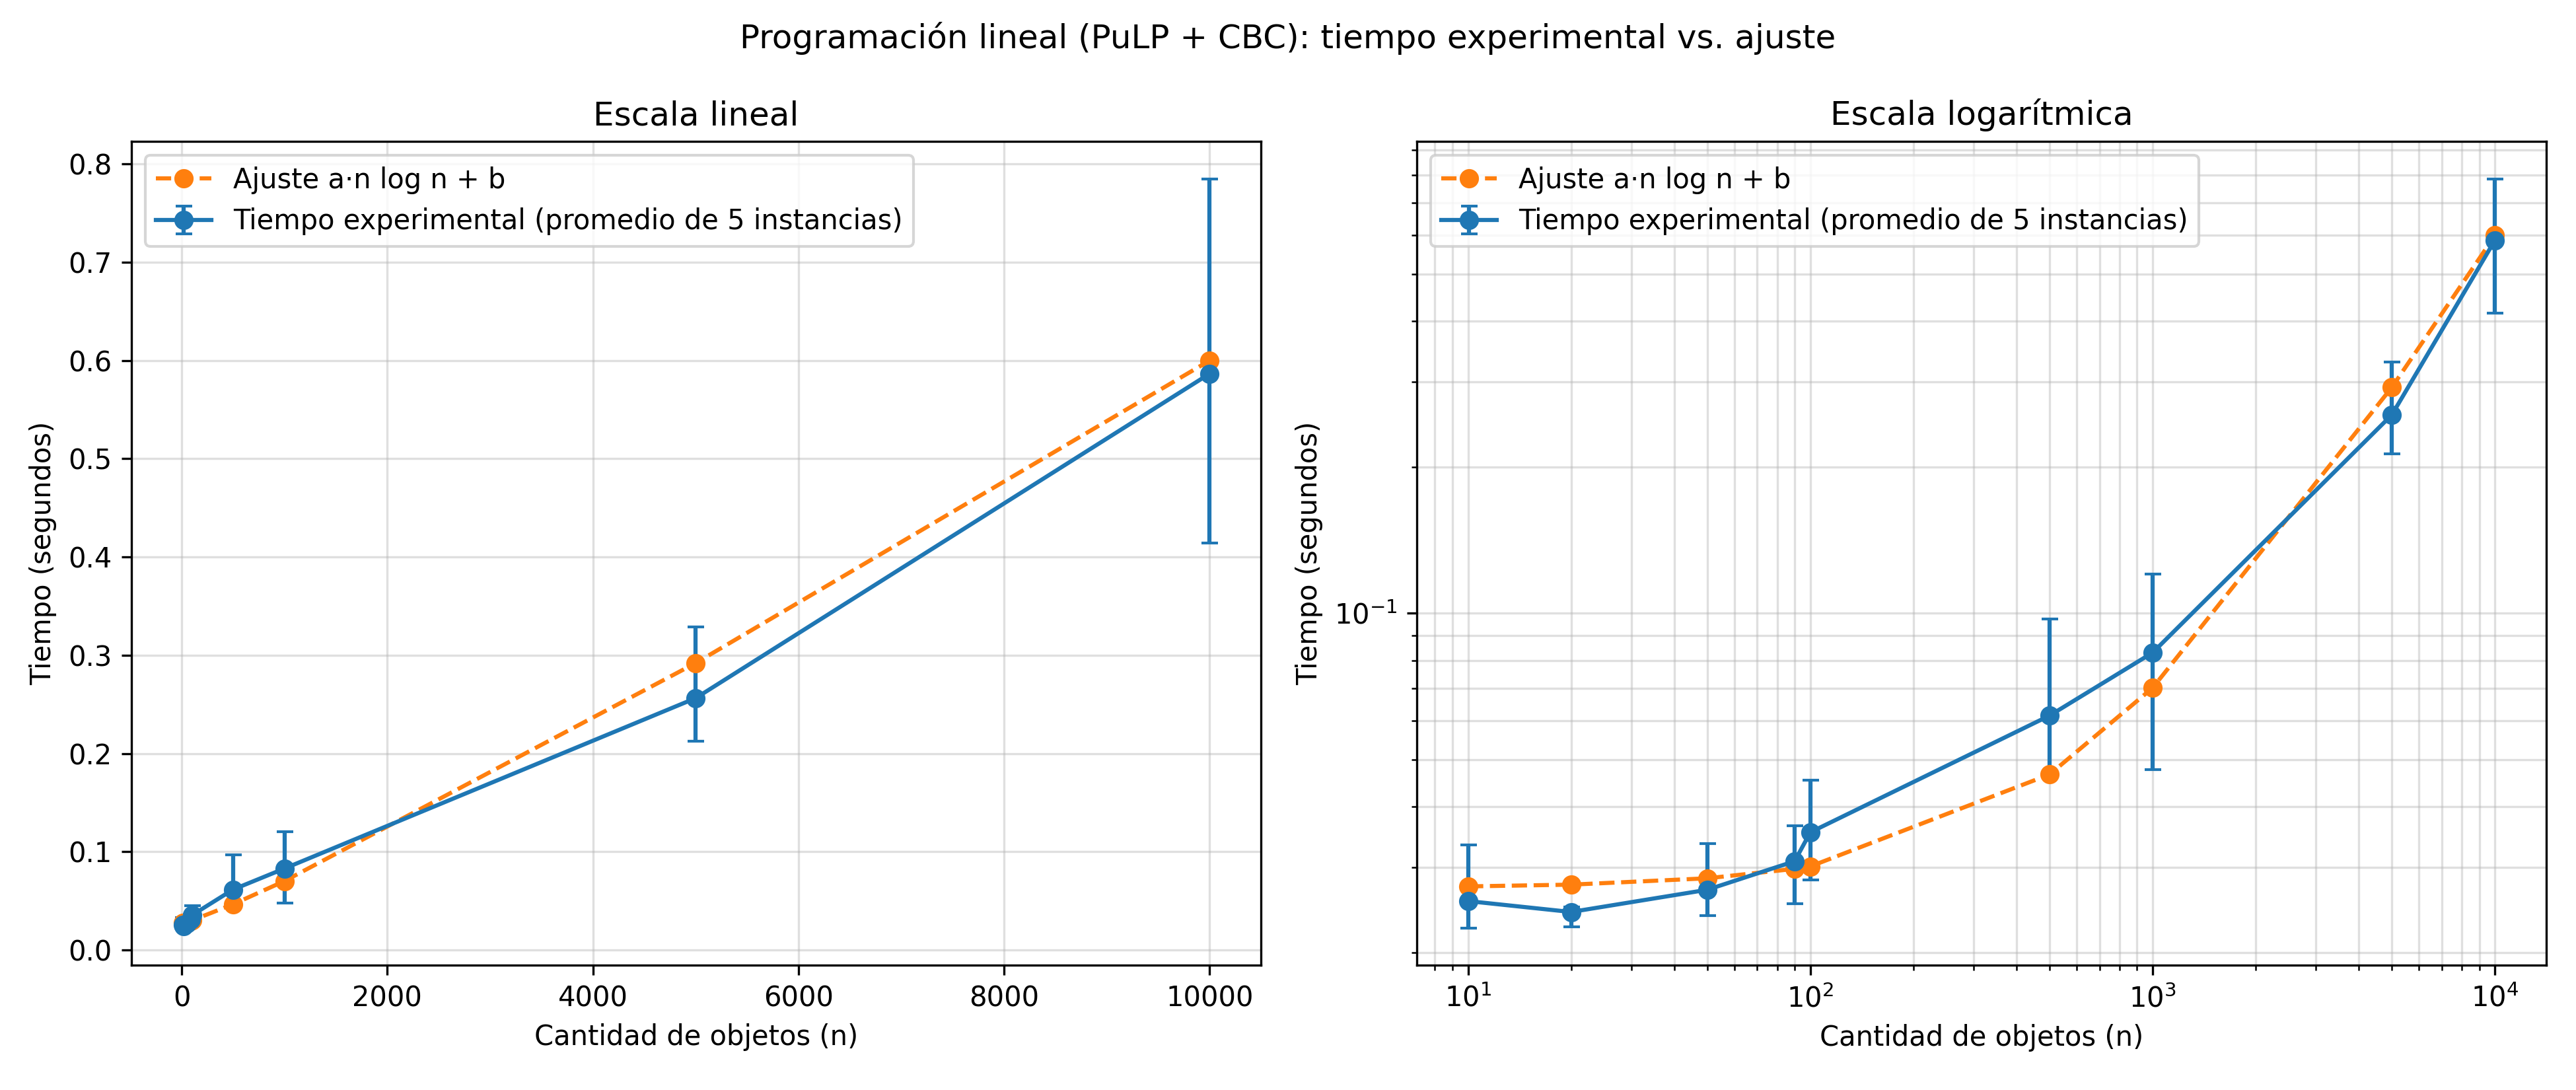

Source data for this figure (header and first rows):
n, instancia, capacidad, beneficio, tiempo_mediana_s
10, 0, 500, 3834, 0.02551
10, 1, 500, 3892, 0.02378
10, 2, 500, 3672, 0.0226
10, 3, 500, 3840, 0.02248
10, 4, 500, 3635, 0.03331
20, 0, 1000, 6887, 0.02482
20, 1, 1000, 9465, 0.02445
20, 2, 1000, 8443, 0.02474
20, 3, 1000, 5649, 0.02462
20, 4, 1000, 8995, 0.02261
50, 0, 2500, 21073, 0.03356
50, 1, 2500, 19604, 0.02783
50, 2, 2500, 23246, 0.02386
50, 3, 2500, 20749, 0.02418
50, 4, 2500, 23472, 0.02528
90, 0, 4500, 35733, 0.02865
90, 1, 4500, 35392, 0.03652
90, 2, 4500, 36039, 0.03575
90, 3, 4500, 36499, 0.02811
90, 4, 4500, 39023, 0.02521
100, 0, 5000, 41701, 0.03859
100, 1, 5000, 40093, 0.02819
100, 2, 5000, 43022, 0.03574
100, 3, 5000, 38759, 0.0453
100, 4, 5000, 42363, 0.0291
500, 0, 25000, 205198, 0.05176
500, 1, 25000, 200090, 0.04582
500, 2, 25000, 201635, 0.05659
500, 3, 25000, 203769, 0.05632
500, 4, 25000, 204743, 0.09722
1000, 0, 50000, 404757, 0.06469
1000, 1, 50000, 399172, 0.1072
1000, 2, 50000, 411104, 0.04768
1000, 3, 50000, 427780, 0.1204
1000, 4, 50000, 404367, 0.07479
5000, 0, 250000, 2043335, 0.2497
5000, 1, 250000, 2006906, 0.2128
5000, 2, 250000, 2043706, 0.2749
5000, 3, 250000, 2060693, 0.3288
5000, 4, 250000, 2048000, 0.2156
10000, 0, 500000, 4025064, 0.7849
10000, 1, 500000, 4050785, 0.6867
10000, 2, 500000, 4023070, 0.4654
10000, 3, 500000, 4056792, 0.5813
10000, 4, 500000, 4075490, 0.4146
